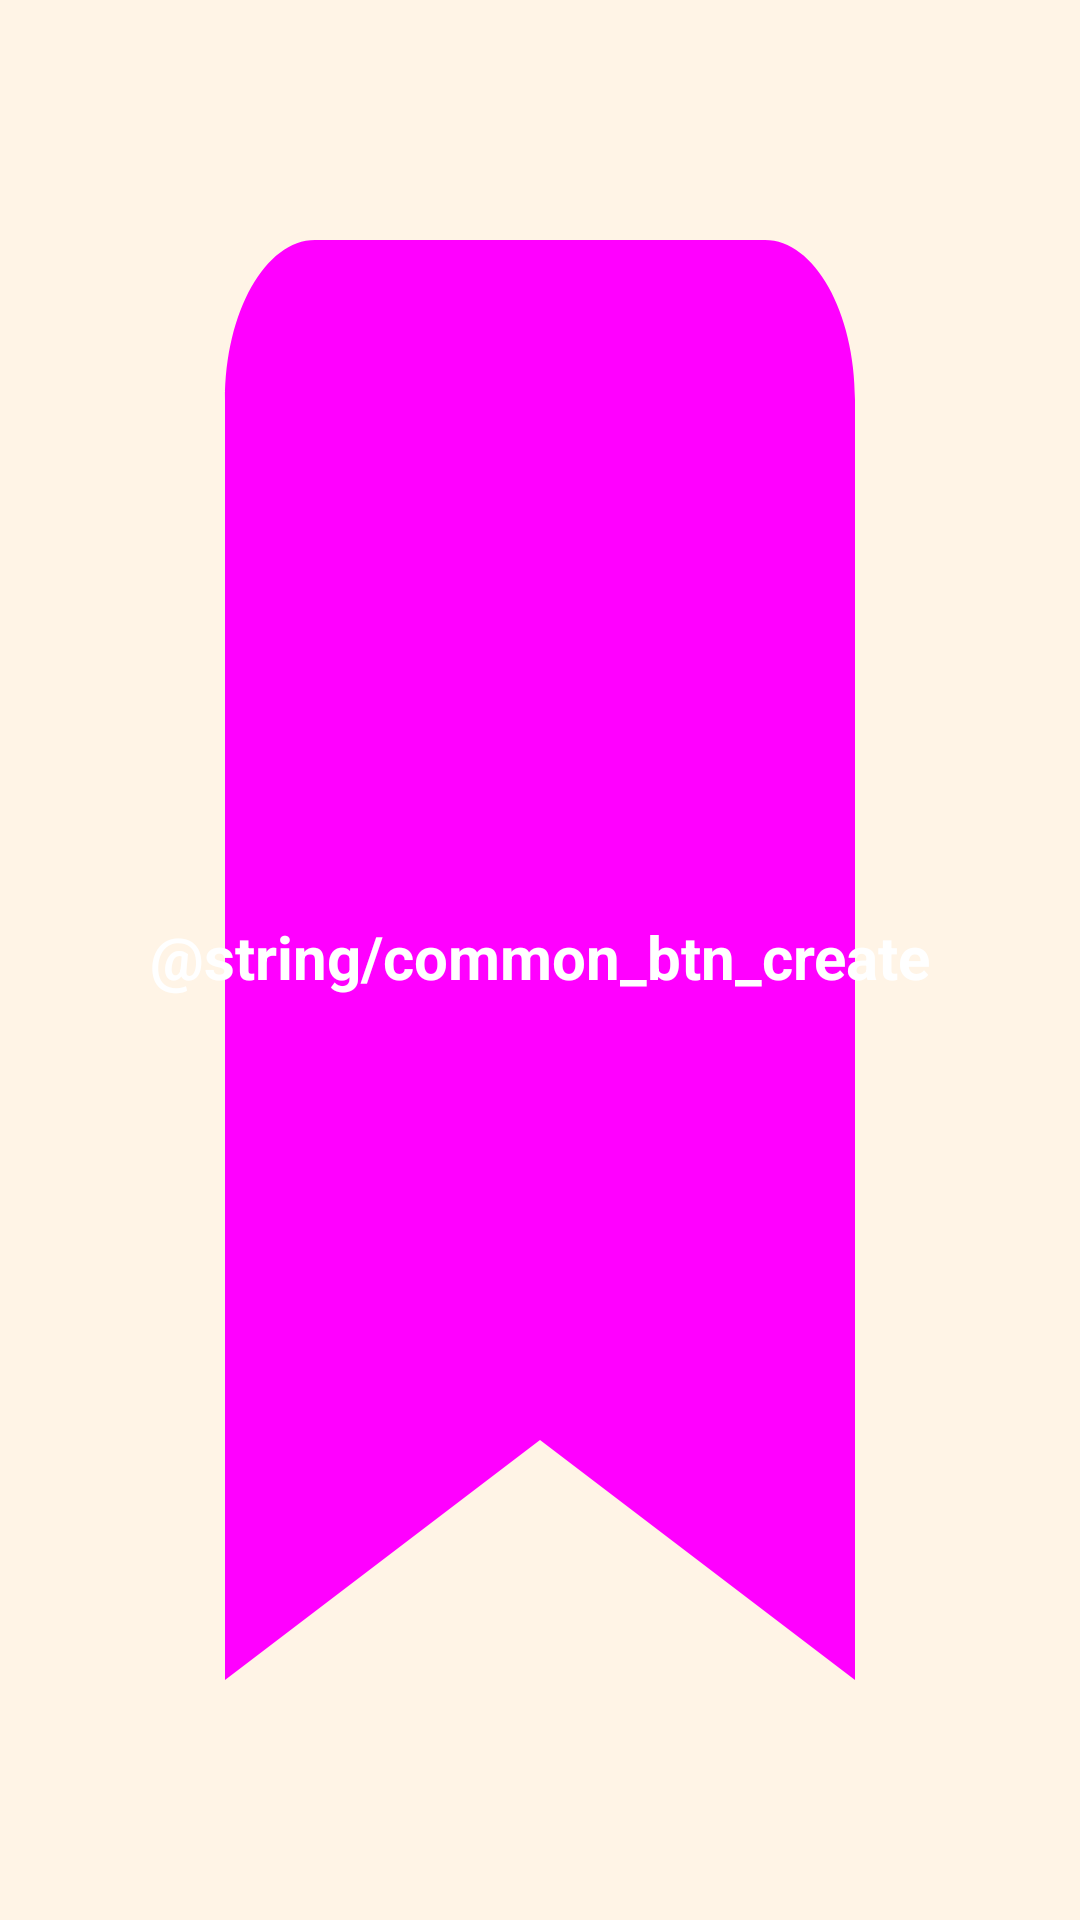

Layout XML and referenced resources for this Android screen:
<!-- AndroidManifest.xml: application theme Theme.MindShaper -->
<!-- res/layout/view_bookmark_number.xml -->
<?xml version="1.0" encoding="utf-8"?>
<FrameLayout xmlns:android="http://schemas.android.com/apk/res/android"
    android:layout_width="match_parent"
    android:layout_height="match_parent"
    android:clickable="true"
    android:focusable="true"
    android:foreground="?attr/selectableItemBackgroundBorderless">

    <ImageView
        android:id="@+id/bookmarkBackground"
        android:layout_width="match_parent"
        android:layout_height="match_parent"
        android:layout_gravity="center"
        android:contentDescription="@null"
        android:scaleType="fitXY"
        android:src="@drawable/ic_tags_ribbon" />

    <TextView
        android:id="@+id/bookmarkNumber"
        android:layout_width="match_parent"
        android:layout_height="match_parent"
        android:gravity="center"
        android:includeFontPadding="false"
        android:text="@string/common_btn_create"
        android:textColor="@android:color/white"
        android:textSize="20sp"
        android:textStyle="bold" />

</FrameLayout>
<!-- resources referenced by this layout -->
<resources>
  <!-- drawable ic_tags_ribbon (drawable) -->
  <?xml version="1.0" encoding="utf-8"?>
  <vector xmlns:android="http://schemas.android.com/apk/res/android"
      android:width="32dp"
      android:height="32dp"
      android:viewportWidth="24"
      android:viewportHeight="24">
  
    <path
        android:fillColor="@color/_palette_lvl_1"
        android:pathData="M17,3H7C5.9,3 5,3.9 5,5V21L12,18L19,21V5C19,3.9 18.1,3 17,3Z" />
  
  </vector>
  <style name="Theme.MindShaper" parent="Theme.Material3.Light">
  
          
          <item name="colorPrimary">@color/app_primary</item>
          <item name="colorOnPrimary">@color/text_on_primary</item>
          <item name="colorPrimaryContainer">@color/_orange_medium</item>
          <item name="colorOnPrimaryContainer">@color/text_primary</item>
  
          
          <item name="colorSecondary">@color/app_secondary</item>
          <item name="colorOnSecondary">@color/_white</item>
          <item name="colorSecondaryContainer">@color/_orange_light</item>
          <item name="colorOnSecondaryContainer">@color/text_primary</item>
  
          
          <item name="colorSurface">@color/app_surface</item>
          <item name="colorOnSurface">@color/text_primary</item>
          <item name="colorSurfaceVariant">@color/_orange_light</item>
          <item name="colorOnSurfaceVariant">@color/text_secondary</item>
  
          
          <item name="android:colorBackground">@color/app_background</item>
          <item name="colorOnBackground">@color/text_primary</item>
          <item name="android:windowBackground">@color/app_background</item>
  
          
          <item name="colorError">@color/validation_error</item>
          <item name="colorOnError">@color/validation_error</item>
  
          
          <item name="android:statusBarColor">@color/graphite_dark</item>
          <item name="android:navigationBarColor">@color/graphite_dark</item>
  
          
          <item name="android:windowLightStatusBar">true</item>
          <item name="android:windowLightNavigationBar">true</item>
          <item name="android:forceDarkAllowed">false</item>
  
      </style>
  <color name="app_primary">@color/_orange_dark</color>
  <color name="text_on_primary">@color/_white</color>
  <color name="_orange_medium">#FFCA98</color>
  <color name="text_primary">@color/_gray_dark</color>
  <color name="app_secondary">@color/_orange_dark</color>
  <color name="_white">#FFFFFF</color>
  <color name="_orange_light">#FFF4E6</color>
  <color name="app_surface">@color/_white</color>
  <color name="text_secondary">@color/_gray_mid</color>
  <color name="app_background">@color/_orange_light</color>
  <color name="validation_error">#480808</color>
  <color name="graphite_dark">#FF2F2C2A</color>
  <color name="_orange_dark">#FF9F49</color>
  <color name="_gray_dark">#333333</color>
  <color name="_gray_mid">#666666</color>
</resources>
